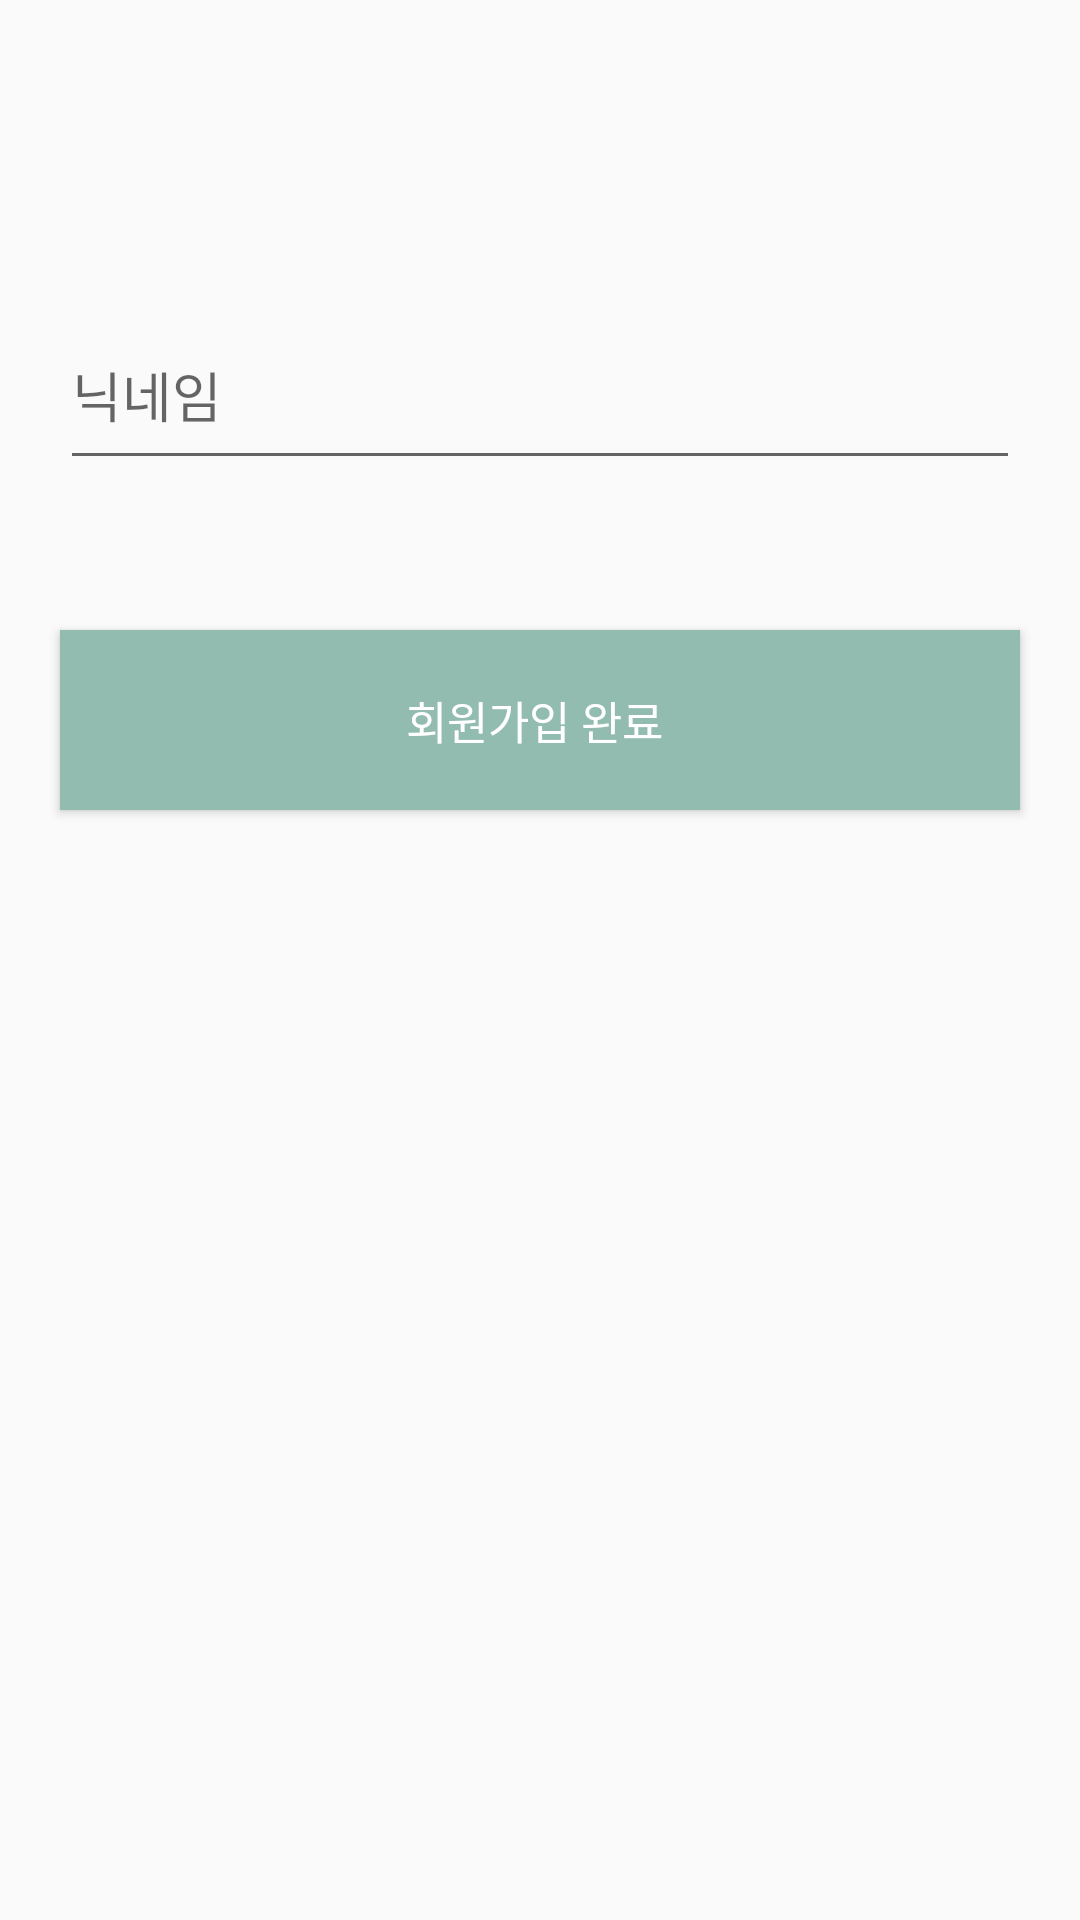

Here is an Android app screen rendered from its layout file. Give the layout XML and the strings, colors and styles it references.
<!-- AndroidManifest.xml: application theme Theme.Mobile_Programming -->
<!-- res/layout/activity_join_info.xml -->
<?xml version="1.0" encoding="utf-8"?>
<androidx.constraintlayout.widget.ConstraintLayout xmlns:android="http://schemas.android.com/apk/res/android"
    xmlns:app="http://schemas.android.com/apk/res-auto"
    xmlns:tools="http://schemas.android.com/tools"
    android:layout_width="match_parent"
    android:layout_height="match_parent"
    tools:context=".Auth.JoinInfoActivity">

    <EditText
        android:id="@+id/join_info_email_area"
        android:layout_width="match_parent"
        android:layout_height="60dp"
        android:layout_marginLeft="20dp"
        android:layout_marginRight="20dp"
        android:layout_marginTop="100dp"
        android:hint="닉네임"
        app:layout_constraintTop_toTopOf="parent" />


    <Button
        android:id="@+id/join_info_login_button"
        android:layout_width="match_parent"
        android:layout_height="60dp"
        android:textColor="#ffffff"
        android:text="회원가입 완료 "
        android:textSize="15dp"
        android:layout_marginRight="20dp"
        android:layout_marginLeft="20dp"
        android:layout_marginTop="50dp"
        app:layout_constraintTop_toBottomOf="@id/join_info_email_area"
        android:background="#92BCAF" />

</androidx.constraintlayout.widget.ConstraintLayout>
<!-- resources referenced by this layout -->
<resources>
  <style name="Theme.Mobile_Programming" parent="Theme.AppCompat.DayNight.DarkActionBar">
          
          <item name="colorPrimary">@color/purple_500</item>
          <item name="colorPrimaryDark">#ffffff</item>
          <item name="colorPrimaryVariant">@color/purple_700</item>
          <item name="colorOnPrimary">@color/white</item>
          
          <item name="colorSecondary">@color/teal_200</item>
          <item name="colorSecondaryVariant">@color/teal_700</item>
          <item name="colorOnSecondary">@color/black</item>
          
          <item name="android:statusBarColor">?attr/colorPrimaryVariant</item>
          
          <item name="windowNoTitle">true</item>
      </style>
  <!-- not gathered from this repository: default colours our renderer supplied (Android Studio template values) -->
  <color name="purple_500">#FF6200EE</color>
  <color name="purple_700">#FF3700B3</color>
  <color name="teal_200">#FF03DAC5</color>
  <color name="teal_700">#FF018786</color>
  <color name="black">#FF000000</color>
  <color name="white">#FFFFFFFF</color>
</resources>
